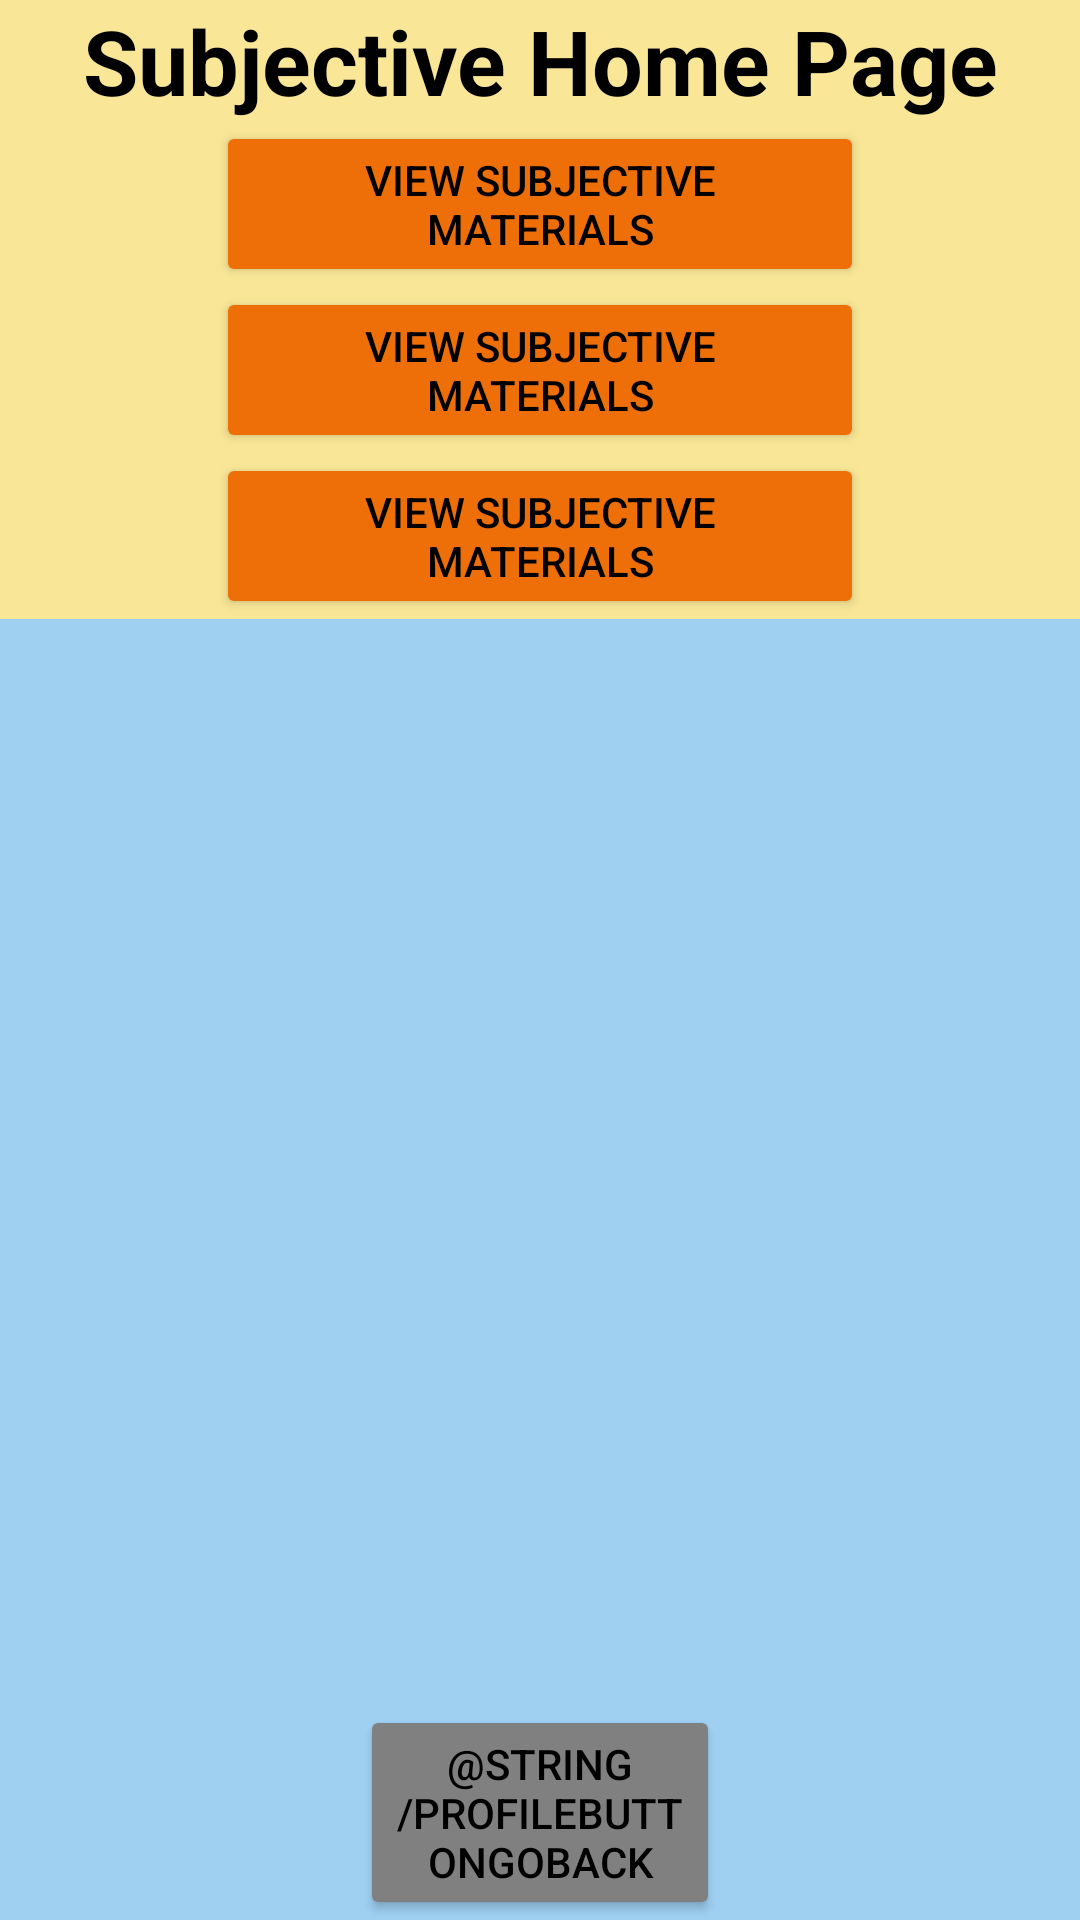

The Android layout XML behind this screen, and the referenced resources:
<!-- AndroidManifest.xml: application theme AppTheme -->
<!-- res/layout/activity_home_subjective.xml -->
<?xml version="1.0" encoding="utf-8"?>
<LinearLayout xmlns:android="http://schemas.android.com/apk/res/android"
    android:layout_width="match_parent"
    android:layout_height="match_parent"
    android:background="@color/BlueSea"
    android:orientation="vertical">

    <LinearLayout
        android:layout_width="match_parent"
        android:layout_height="wrap_content"
        android:background="@color/GoldSky"
        android:orientation="vertical">

        <TextView
            android:id="@+id/ClassListTV_Header"
            android:layout_width="match_parent"
            android:layout_height="wrap_content"
            android:text="@string/SubjectiveHeader"
            android:textAlignment="center"
            android:textColor="@android:color/black"
            android:textSize="30sp"
            android:textStyle="bold" />

        <ScrollView
            android:layout_width="match_parent"
            android:layout_height="match_parent">

            <LinearLayout
                android:layout_width="match_parent"
                android:layout_height="wrap_content"
                android:orientation="vertical" >

                <LinearLayout
                    android:layout_width="match_parent"
                    android:layout_height="match_parent"
                    android:orientation="horizontal">

                    <Space
                        android:layout_width="match_parent"
                        android:layout_height="match_parent"
                        android:layout_weight="2" />

                    <Button
                        android:id="@+id/HomeB_Subjective"
                        android:layout_width="match_parent"
                        android:layout_height="match_parent"
                        android:layout_weight="1"
                        android:backgroundTint="@color/OrangeSun"
                        android:text="@string/HomeButtonSubjective"
                        android:textColor="@android:color/black" />

                    <Space
                        android:layout_width="match_parent"
                        android:layout_height="match_parent"
                        android:layout_weight="2" />

                </LinearLayout>

                <LinearLayout
                    android:layout_width="match_parent"
                    android:layout_height="match_parent"
                    android:orientation="horizontal">

                    <Space
                        android:layout_width="match_parent"
                        android:layout_height="match_parent"
                        android:layout_weight="2" />

                    <Button
                        android:id="@+id/HomeB_Subjective"
                        android:layout_width="match_parent"
                        android:layout_height="match_parent"
                        android:layout_weight="1"
                        android:backgroundTint="@color/OrangeSun"
                        android:text="@string/HomeButtonSubjective"
                        android:textColor="@android:color/black" />

                    <Space
                        android:layout_width="match_parent"
                        android:layout_height="match_parent"
                        android:layout_weight="2" />

                </LinearLayout>

                <LinearLayout
                    android:layout_width="match_parent"
                    android:layout_height="match_parent"
                    android:orientation="horizontal">

                    <Space
                        android:layout_width="match_parent"
                        android:layout_height="match_parent"
                        android:layout_weight="2" />

                    <Button
                        android:id="@+id/HomeB_Subjective"
                        android:layout_width="match_parent"
                        android:layout_height="match_parent"
                        android:layout_weight="1"
                        android:backgroundTint="@color/OrangeSun"
                        android:text="@string/HomeButtonSubjective"
                        android:textColor="@android:color/black" />

                    <Space
                        android:layout_width="match_parent"
                        android:layout_height="match_parent"
                        android:layout_weight="2" />

                </LinearLayout>
            </LinearLayout>
        </ScrollView>

    </LinearLayout>
        <RelativeLayout
            android:layout_width="match_parent"
            android:layout_height="match_parent"
            android:background="@color/BlueSea"
            android:orientation="vertical">

            <LinearLayout
                android:layout_width="match_parent"
                android:layout_height="wrap_content"
                android:layout_alignParentBottom="true"
                android:orientation="horizontal">

                <Space
                    android:layout_width="match_parent"
                    android:layout_height="match_parent"
                    android:layout_weight="1" />

                <Button
                    android:id="@+id/ProfileB_GoBack"
                    android:layout_width="match_parent"
                    android:layout_height="match_parent"
                    android:layout_weight="1"
                    android:backgroundTint="@color/GrayRock"
                    android:text="@string/ProfileButtonGoBack"
                    android:textColor="@android:color/black" />

                <Space
                    android:layout_width="match_parent"
                    android:layout_height="match_parent"
                    android:layout_weight="1" />

            </LinearLayout>
        </RelativeLayout>
</LinearLayout>
<!-- resources referenced by this layout -->
<resources>
  <color name="BlueSea">#9fd0f2</color>
  <color name="GoldSky">#f9e797</color>
  <color name="GrayRock">#808080</color>
  <color name="OrangeSun">#ee6e08</color>
  <string name="HomeButtonSubjective">View Subjective Materials</string>
  <string name="SubjectiveHeader">Subjective Home Page</string>
  <style name="AppTheme" parent="Theme.AppCompat.Light.NoActionBar">
          
          <item name="colorPrimary">@color/colorPrimary</item>
          <item name="colorPrimaryDark">@color/colorPrimaryDark</item>
          <item name="colorAccent">@color/colorAccent</item>
      </style>
  <color name="colorPrimary">#9fd0f2</color>
  <color name="colorPrimaryDark">#808080</color>
  <color name="colorAccent">#ee6e08</color>
</resources>
